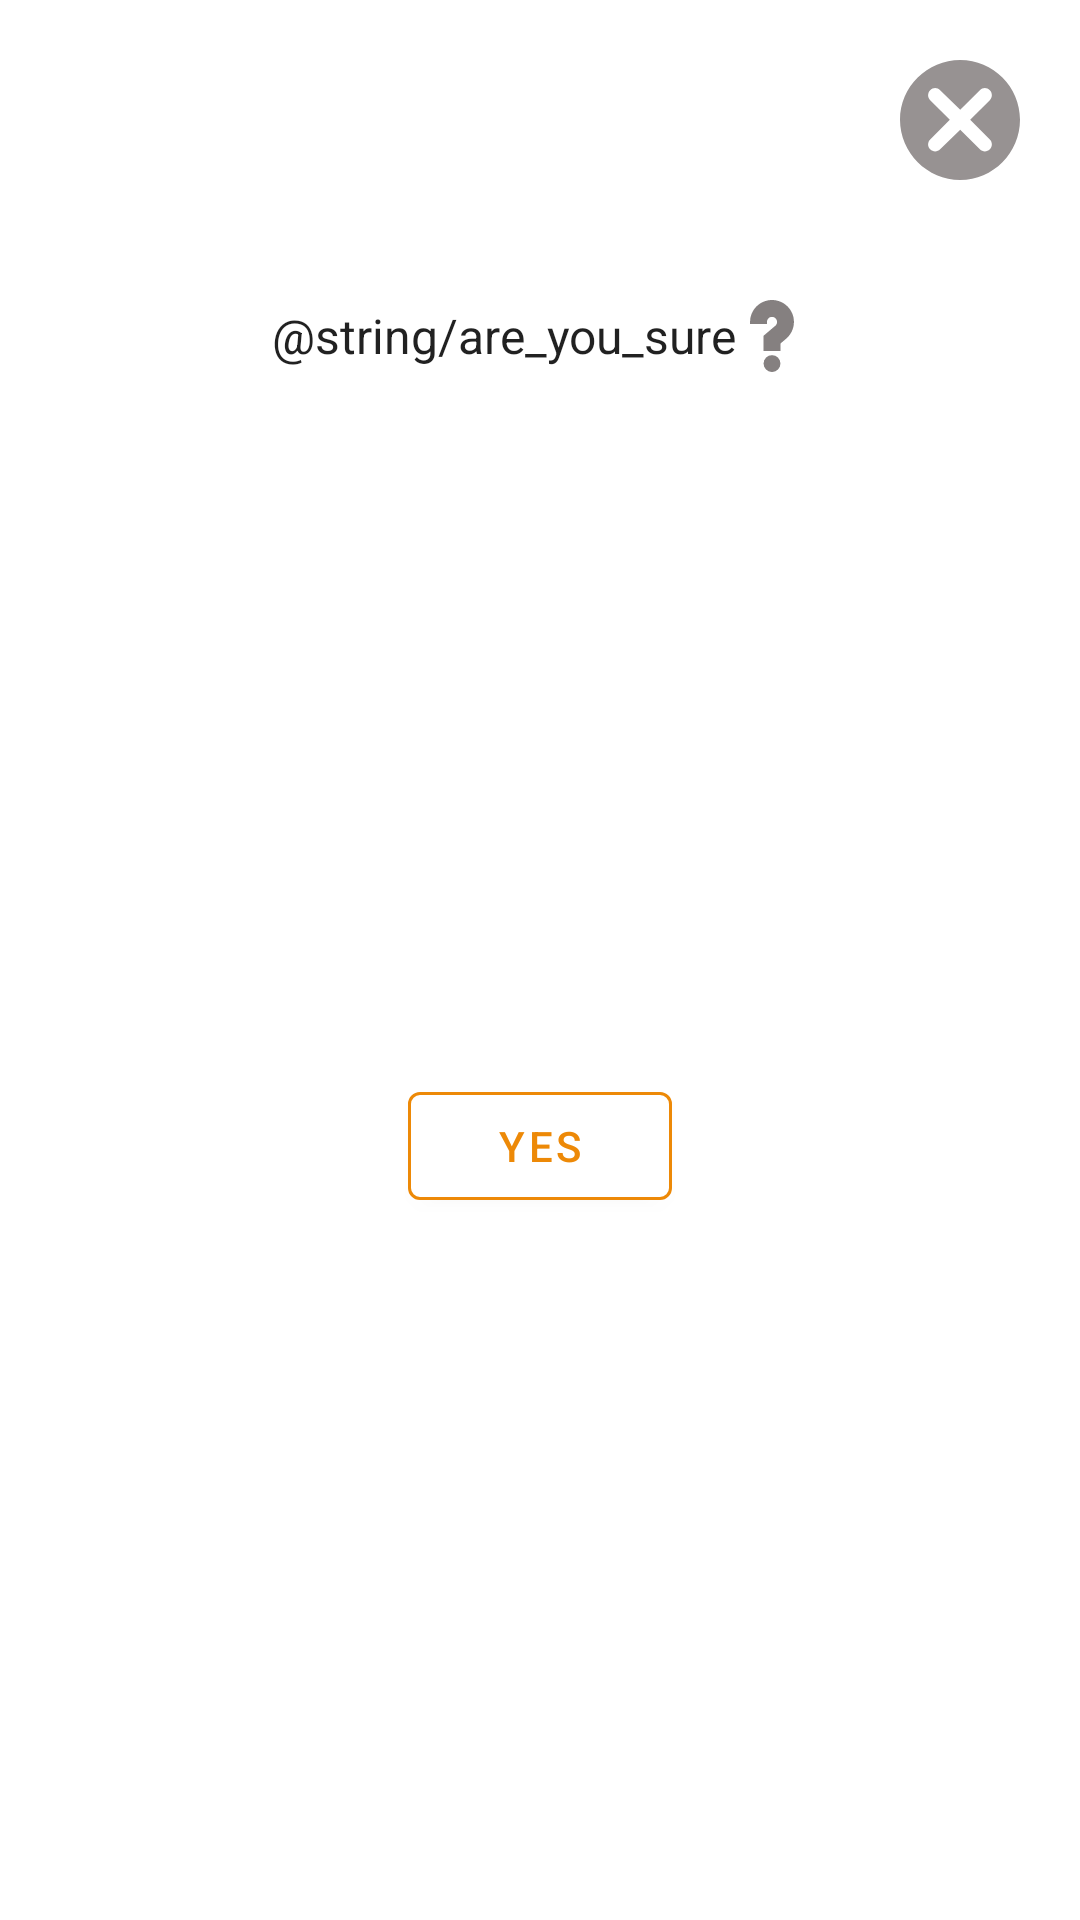

Produce the Android XML layout that renders to this screen, including the resource entries it uses.
<!-- AndroidManifest.xml: application theme AppTheme -->
<!-- res/layout/confirm_submission_layout.xml -->
<?xml version="1.0" encoding="utf-8"?>
<layout xmlns:android="http://schemas.android.com/apk/res/android"
    xmlns:app="http://schemas.android.com/apk/res-auto">

    <data>

    </data>

    <androidx.constraintlayout.widget.ConstraintLayout
        android:layout_width="match_parent"
        android:layout_height="wrap_content">

        <ImageView
            android:id="@+id/close"
            android:layout_width="@dimen/btn_height"
            android:layout_height="@dimen/btn_height"
            android:layout_marginTop="@dimen/mg_md"
            android:layout_marginRight="@dimen/mg_md"
            android:src="@drawable/ic_close_btn"
            app:layout_constraintEnd_toEndOf="parent"
            app:layout_constraintTop_toTopOf="parent" />


        <TextView
            android:id="@+id/textView2"
            android:layout_width="wrap_content"
            android:layout_height="wrap_content"
            android:layout_marginTop="100dp"
            android:drawableRight="@drawable/ic_question"
            android:gravity="center_vertical"
            android:text="@string/are_you_sure"
            android:textAppearance="@style/TextAppearance.AppCompat.Subhead"
            app:layout_constraintEnd_toEndOf="parent"
            app:layout_constraintStart_toStartOf="parent"
            app:layout_constraintTop_toTopOf="parent" />

        <com.google.android.material.button.MaterialButton
            android:id="@+id/confirm_submit"
            android:layout_width="wrap_content"
            android:layout_height="wrap_content"
            android:layout_marginTop="50dp"
            android:layout_marginBottom="50dp"
            android:text="Yes"
            android:textColor="@color/gold"
            app:backgroundTint="@color/primaryTextColor"
            app:layout_constraintBottom_toBottomOf="parent"
            app:layout_constraintEnd_toEndOf="parent"
            app:layout_constraintStart_toStartOf="parent"
            app:layout_constraintTop_toBottomOf="@+id/textView2"
            app:strokeColor="@color/gold"
            app:strokeWidth="1dp" />

    </androidx.constraintlayout.widget.ConstraintLayout>
</layout>
<!-- resources referenced by this layout -->
<resources>
  <color name="gold">#ED8907</color>
  <color name="primaryTextColor">#ffffff</color>
  <dimen name="btn_height">40dp</dimen>
  <dimen name="mg_md">20dp</dimen>
  <!-- drawable ic_close_btn (drawable) -->
  <vector android:height="24dp" android:viewportHeight="512"
      android:viewportWidth="512" android:width="24dp" xmlns:android="http://schemas.android.com/apk/res/android">
      <path android:fillColor="#979292" android:pathData="M257,0C116.39,0 0,114.39 0,255s116.39,257 257,257s255,-116.39 255,-257S397.61,0 257,0zM383.22,338.79c11.7,11.7 11.7,30.73 0,42.44c-11.61,11.6 -30.64,11.79 -42.44,0L257,297.42l-85.79,83.82c-11.7,11.7 -30.73,11.7 -42.44,0c-11.7,-11.7 -11.7,-30.73 0,-42.44l83.8,-83.8l-83.8,-83.8c-11.7,-11.71 -11.7,-30.74 0,-42.44c11.71,-11.7 30.74,-11.7 42.44,0L257,212.58l83.78,-83.82c11.68,-11.68 30.71,-11.72 42.44,0c11.7,11.7 11.7,30.73 0,42.44l-83.8,83.8L383.22,338.79z"/>
  </vector>
  <!-- drawable ic_question (drawable) -->
  <vector android:height="24dp" android:viewportHeight="512"
      android:viewportWidth="512" android:width="24dp" xmlns:android="http://schemas.android.com/apk/res/android">
      <path android:fillColor="#858080" android:pathData="M256,452m-60,0a60,60 0,1 1,120 0a60,60 0,1 1,-120 0"/>
      <path android:fillColor="#858080" android:pathData="m256,0c-86.019,0 -156,69.981 -156,156v15h120v-15c0,-19.851 16.149,-36 36,-36s36,16.149 36,36c0,10.578 -4.643,20.59 -12.74,27.471l-83.26,70.787v107.742h120v-52.258l40.976,-34.837c34.968,-29.714 55.024,-73.052 55.024,-118.905 0,-86.019 -69.981,-156 -156,-156z"/>
  </vector>
  <style name="AppTheme" parent="Theme.MaterialComponents.Light.NoActionBar">
          
          <item name="colorPrimary">@color/colorPrimary</item>
          <item name="colorPrimaryDark">@color/colorPrimaryDark</item>
          <item name="colorAccent">@color/colorAccent</item>
      </style>
  <color name="colorPrimary">#141414</color>
  <color name="colorPrimaryDark">#000000</color>
  <color name="colorAccent">#3a3a3a</color>
</resources>
